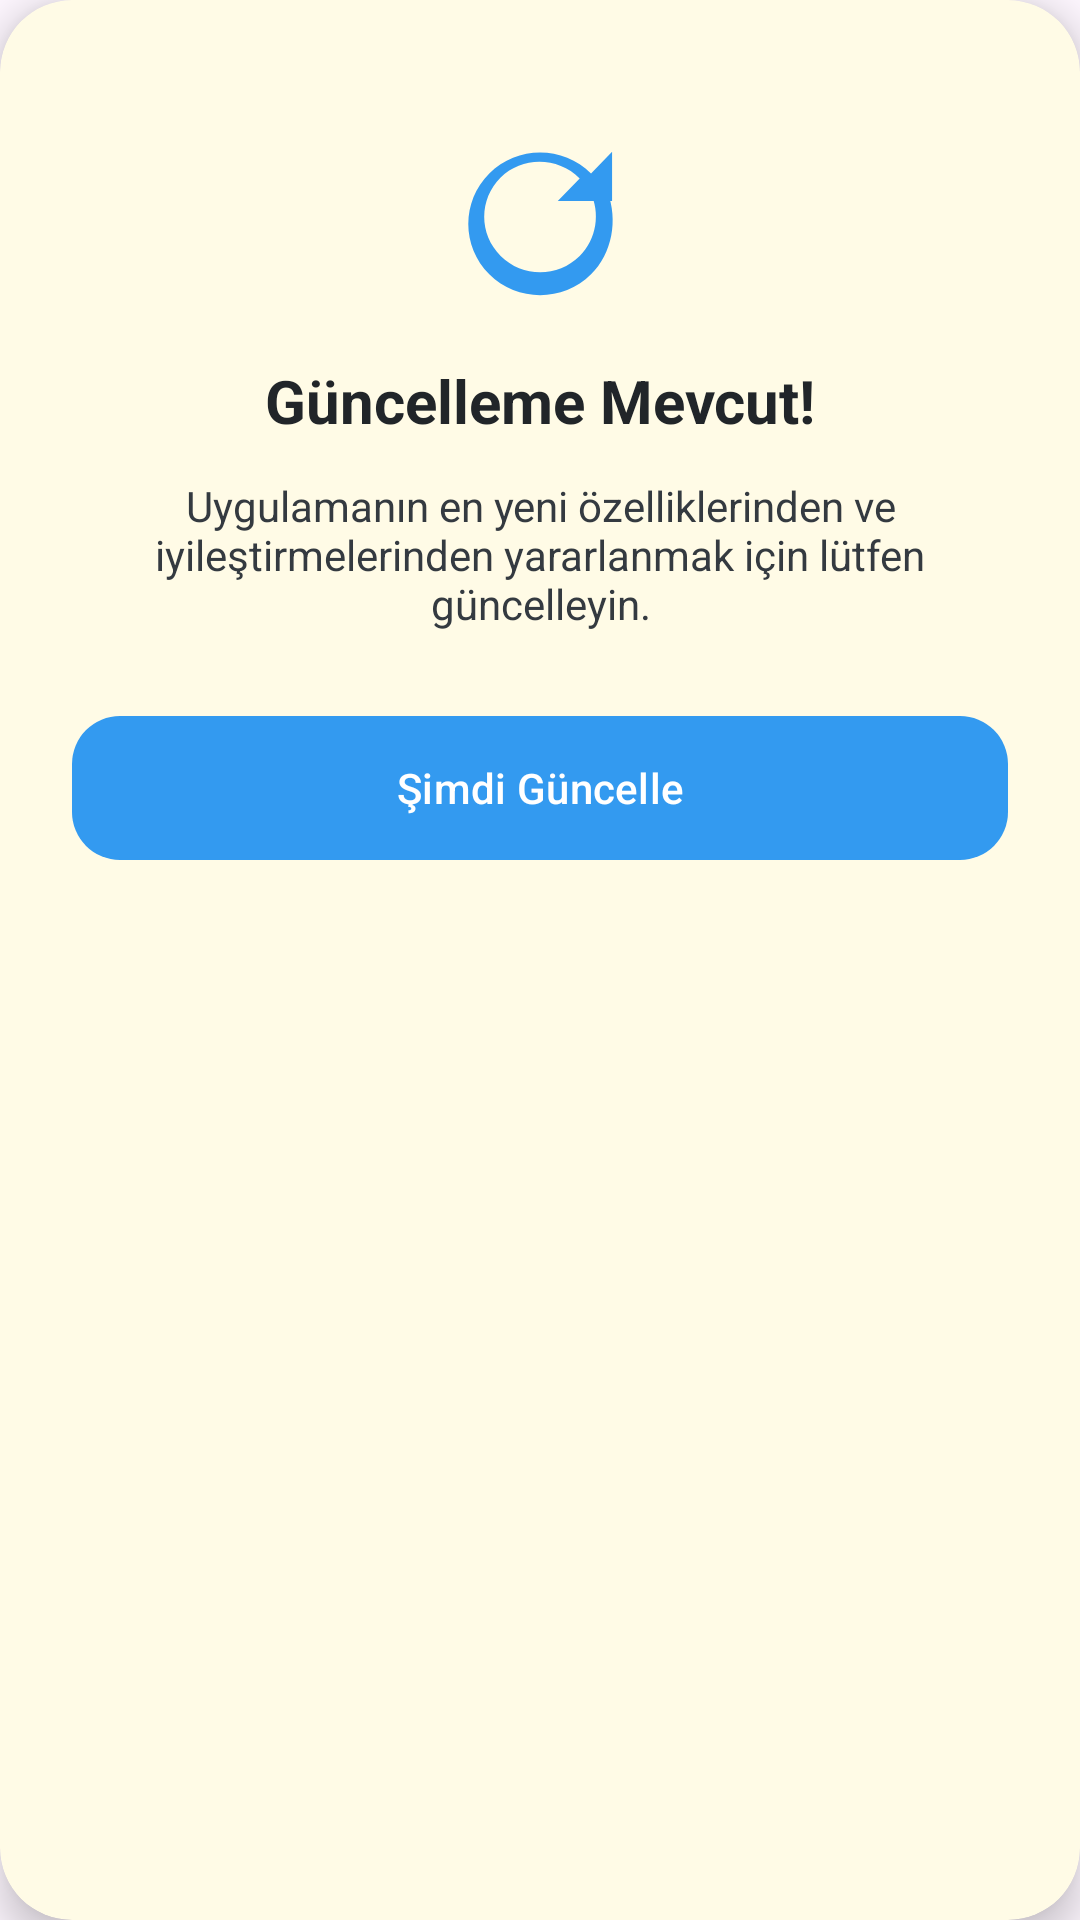

Reconstruct the res/layout file that produces this screen, plus the resources it refers to.
<!-- AndroidManifest.xml: application theme Theme.FilmList -->
<!-- res/layout/dialog_update_available.xml -->
<?xml version="1.0" encoding="utf-8"?>
<androidx.cardview.widget.CardView xmlns:android="http://schemas.android.com/apk/res/android"
    xmlns:app="http://schemas.android.com/apk/res-auto"
    android:layout_width="match_parent"
    android:layout_height="wrap_content"
    android:layout_margin="24dp"
    app:cardCornerRadius="24dp"
    app:cardElevation="8dp"
    app:cardBackgroundColor="@color/cream_bg">

    <androidx.constraintlayout.widget.ConstraintLayout
        android:layout_width="match_parent"
        android:layout_height="wrap_content"
        android:padding="24dp">

        <ImageView
            android:id="@+id/closeButton"
            android:layout_width="32dp"
            android:layout_height="32dp"
            android:padding="4dp"
            android:src="@drawable/ic_close"
            app:tint="@color/on_background"
            app:layout_constraintTop_toTopOf="parent"
            app:layout_constraintEnd_toEndOf="parent"
            android:background="?attr/selectableItemBackgroundBorderless"
            android:clickable="true"
            android:focusable="true" />

        <ImageView
            android:id="@+id/updateIcon"
            android:layout_width="64dp"
            android:layout_height="64dp"
            android:src="@drawable/ic_update"
            app:tint="@color/secondary"
            app:layout_constraintTop_toTopOf="parent"
            app:layout_constraintStart_toStartOf="parent"
            app:layout_constraintEnd_toEndOf="parent"
            android:layout_marginTop="16dp" />

        <TextView
            android:id="@+id/updateTitle"
            android:layout_width="wrap_content"
            android:layout_height="wrap_content"
            android:text="Güncelleme Mevcut!"
            android:textColor="@color/black"
            android:textSize="20sp"
            android:textStyle="bold"
            android:layout_marginTop="16dp"
            app:layout_constraintTop_toBottomOf="@id/updateIcon"
            app:layout_constraintStart_toStartOf="parent"
            app:layout_constraintEnd_toEndOf="parent" />

        <TextView
            android:id="@+id/updateMessage"
            android:layout_width="0dp"
            android:layout_height="wrap_content"
            android:text="Uygulamanın en yeni özelliklerinden ve iyileştirmelerinden yararlanmak için lütfen güncelleyin."
            android:textColor="@color/on_background"
            android:textSize="14sp"
            android:gravity="center"
            android:layout_marginTop="12dp"
            app:layout_constraintTop_toBottomOf="@id/updateTitle"
            app:layout_constraintStart_toStartOf="parent"
            app:layout_constraintEnd_toEndOf="parent" />

        <com.google.android.material.button.MaterialButton
            android:id="@+id/updateButton"
            android:layout_width="match_parent"
            android:layout_height="56dp"
            android:text="Şimdi Güncelle"
            android:textAllCaps="false"
            android:textColor="@color/white"
            app:cornerRadius="16dp"
            android:layout_marginTop="24dp"
            app:layout_constraintTop_toBottomOf="@id/updateMessage"
            app:layout_constraintBottom_toBottomOf="parent" />

    </androidx.constraintlayout.widget.ConstraintLayout>

</androidx.cardview.widget.CardView>
<!-- resources referenced by this layout -->
<resources>
  <color name="black">#212529</color>
  <color name="cream_bg">#FFFBE6</color>
  <color name="on_background">#343A40</color>
  <color name="secondary">#339AF0</color>
  <color name="white">#FFFFFF</color>
  <!-- drawable ic_update (drawable) -->
  <vector xmlns:android="http://schemas.android.com/apk/res/android"
      android:width="24dp"
      android:height="24dp"
      android:viewportWidth="24"
      android:viewportHeight="24">
      <path
          android:fillColor="#FF000000"
          android:pathData="M21,10.12h-6.78l2.74,-2.82c-2.73,-2.7,-7.15,-2.8,-9.88,-0.1c-2.73,2.71,-2.73,7.08,0,9.79s7.15,2.71,9.88,0c2.15,-2.13,2.59,-5.41,1.33,-8h2.16c1.3,3.51,0.61,7.63,-2.07,10.3c-3.51,3.48,-9.21,3.48,-12.72,0c-3.5,-3.48,-3.5,-9.13,0,-12.61s9.21,-3.48,12.72,0l2.63,-2.71V10.12z"/>
  </vector>
  <style name="Theme.FilmList" parent="Base.Theme.FilmList" />
  <style name="Base.Theme.FilmList" parent="Theme.Material3.DayNight.NoActionBar">
          
          <item name="colorPrimary">@color/secondary</item>
          <item name="colorSecondary">@color/secondary</item>
          <item name="android:statusBarColor">@color/white</item>
          <item name="android:windowLightStatusBar">true</item>
      </style>
</resources>
